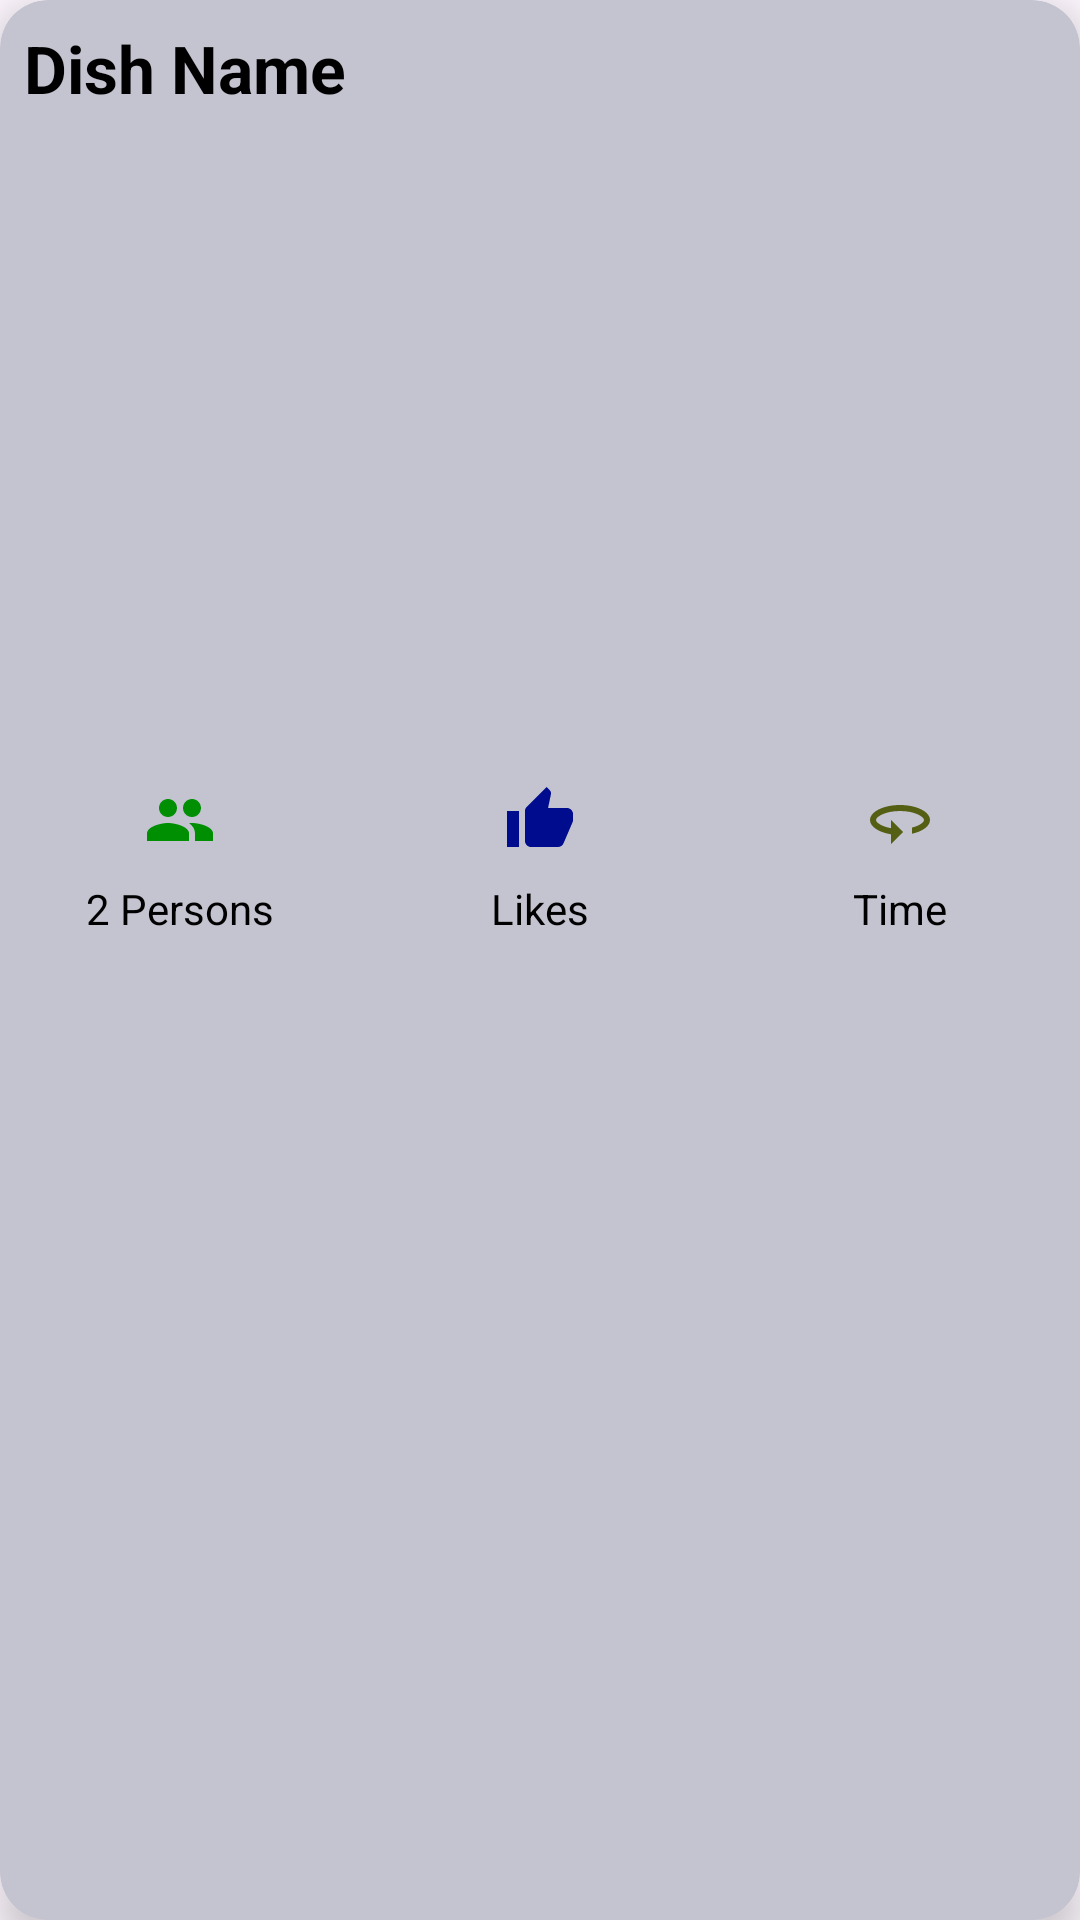

Write the Android layout XML for this screen, with the resource values it uses.
<!-- AndroidManifest.xml: application theme Theme.FridgeChef -->
<!-- res/layout/list_random_recipe.xml -->
<?xml version="1.0" encoding="utf-8"?>
<androidx.cardview.widget.CardView xmlns:android="http://schemas.android.com/apk/res/android"
    android:layout_width="match_parent"
    android:layout_height="wrap_content"
    xmlns:app="http://schemas.android.com/apk/res-auto"
    app:cardBackgroundColor="@color/lavender_Gray"
    android:id="@+id/random_list_container"
    app:cardElevation="8dp"
    app:cardCornerRadius="16dp"
    android:layout_margin="8dp">
    <LinearLayout
        android:layout_width="match_parent"
        android:layout_height="wrap_content"
        android:orientation="vertical">
        <TextView
            android:id="@+id/textView_title"
            android:text="Dish Name"
            android:singleLine="true"
            android:ellipsize="marquee"
            android:marqueeRepeatLimit="marquee_forever"
            android:scrollHorizontally="true"
            android:textStyle="bold"
            android:textColor="@color/black"
            android:textSize="22sp"
            android:padding="8dp"
            android:layout_width="match_parent"
            android:layout_height="wrap_content">
        </TextView>
        <ImageView
            android:id="@+id/imageView_food"
            android:scaleType="centerCrop"
            android:layout_margin="8dp"
            android:layout_width="match_parent"
            android:layout_height="200dp"/>
        <LinearLayout
            android:layout_width="match_parent"
            android:layout_height="wrap_content"
            android:orientation="horizontal">
            <LinearLayout
                android:orientation="vertical"
                android:layout_gravity="center_horizontal"
                android:layout_width="0dp"
                android:layout_height="wrap_content"
                android:layout_weight="1">
                <ImageView
                    android:layout_gravity="center_horizontal"
                    android:src="@drawable/ic_servings"
                    android:layout_width="wrap_content"
                    android:layout_height="wrap_content"/>
                <TextView
                    android:layout_gravity="center_horizontal"
                    android:id="@+id/textView_servings"
                    android:textSize="14sp"
                    android:padding="8dp"
                    android:text="2 Persons"
                    android:textColor="@color/black"
                    android:layout_width="wrap_content"
                    android:layout_height="wrap_content"/>

            </LinearLayout>
            <LinearLayout
                android:orientation="vertical"
                android:layout_gravity="center_horizontal"
                android:layout_width="0dp"
                android:layout_height="wrap_content"
                android:layout_weight="1">
                <ImageView
                    android:layout_gravity="center_horizontal"
                    android:src="@drawable/ic_like"
                    android:layout_width="wrap_content"
                    android:layout_height="wrap_content"/>
                <TextView
                    android:layout_gravity="center_horizontal"
                    android:id="@+id/textView_likes"
                    android:textSize="14sp"
                    android:padding="8dp"
                    android:text="Likes"
                    android:textColor="@color/black"
                    android:layout_width="wrap_content"
                    android:layout_height="wrap_content"/>

            </LinearLayout>
            <LinearLayout
                android:orientation="vertical"
                android:layout_gravity="center_horizontal"
                android:layout_width="0dp"
                android:layout_height="wrap_content"
                android:layout_weight="1">
                <ImageView
                    android:layout_gravity="center_horizontal"
                    android:src="@drawable/ic_time"
                    android:layout_width="wrap_content"
                    android:layout_height="wrap_content"/>
                <TextView
                    android:layout_gravity="center_horizontal"
                    android:id="@+id/textView_time"
                    android:textSize="14sp"
                    android:padding="8dp"
                    android:text="Time"
                    android:textColor="@color/black"
                    android:layout_width="wrap_content"
                    android:layout_height="wrap_content"/>

            </LinearLayout>

        </LinearLayout>
    </LinearLayout>
</androidx.cardview.widget.CardView>
<!-- resources referenced by this layout -->
<resources>
  <color name="black">#FF000000</color>
  <color name="lavender_Gray">#c4c3d0</color>
  <!-- drawable ic_like (drawable) -->
  <vector xmlns:android="http://schemas.android.com/apk/res/android" android:height="24dp" android:tint="#000C8E" android:viewportHeight="24" android:viewportWidth="24" android:width="24dp">
        
      <path android:fillColor="@android:color/white" android:pathData="M1,21h4L5,9L1,9v12zM23,10c0,-1.1 -0.9,-2 -2,-2h-6.31l0.95,-4.57 0.03,-0.32c0,-0.41 -0.17,-0.79 -0.44,-1.06L14.17,1 7.59,7.59C7.22,7.95 7,8.45 7,9v10c0,1.1 0.9,2 2,2h9c0.83,0 1.54,-0.5 1.84,-1.22l3.02,-7.05c0.09,-0.23 0.14,-0.47 0.14,-0.73v-2z"/>
      
  </vector>
  <!-- drawable ic_servings (drawable) -->
  <vector xmlns:android="http://schemas.android.com/apk/res/android" android:height="24dp" android:tint="#008E03" android:viewportHeight="24" android:viewportWidth="24" android:width="24dp">
        
      <path android:fillColor="@android:color/white" android:pathData="M16,11c1.66,0 2.99,-1.34 2.99,-3S17.66,5 16,5c-1.66,0 -3,1.34 -3,3s1.34,3 3,3zM8,11c1.66,0 2.99,-1.34 2.99,-3S9.66,5 8,5C6.34,5 5,6.34 5,8s1.34,3 3,3zM8,13c-2.33,0 -7,1.17 -7,3.5L1,19h14v-2.5c0,-2.33 -4.67,-3.5 -7,-3.5zM16,13c-0.29,0 -0.62,0.02 -0.97,0.05 1.16,0.84 1.97,1.97 1.97,3.45L17,19h6v-2.5c0,-2.33 -4.67,-3.5 -7,-3.5z"/>
      
  </vector>
  <!-- drawable ic_time (drawable) -->
  <vector xmlns:android="http://schemas.android.com/apk/res/android" android:autoMirrored="true" android:height="24dp" android:tint="#555F14" android:viewportHeight="24" android:viewportWidth="24" android:width="24dp">
        
      <path android:fillColor="@android:color/white" android:pathData="M12,7C6.48,7 2,9.24 2,12c0,2.24 2.94,4.13 7,4.77V20l4,-4 -4,-4v2.73c-3.15,-0.56 -5,-1.9 -5,-2.73 0,-1.06 3.04,-3 8,-3s8,1.94 8,3c0,0.73 -1.46,1.89 -4,2.53v2.05c3.53,-0.77 6,-2.53 6,-4.58 0,-2.76 -4.48,-5 -10,-5z"/>
      
  </vector>
  <style name="Theme.FridgeChef" parent="Base.Theme.FridgeChef" />
  <style name="Base.Theme.FridgeChef" parent="Theme.Material3.DayNight.NoActionBar">
          
          
          <item name="android:textColor">@color/white</item>
          <item name="android:textColorHint">@color/white</item>
      </style>
  <color name="white">#FFFFFFFF</color>
</resources>
